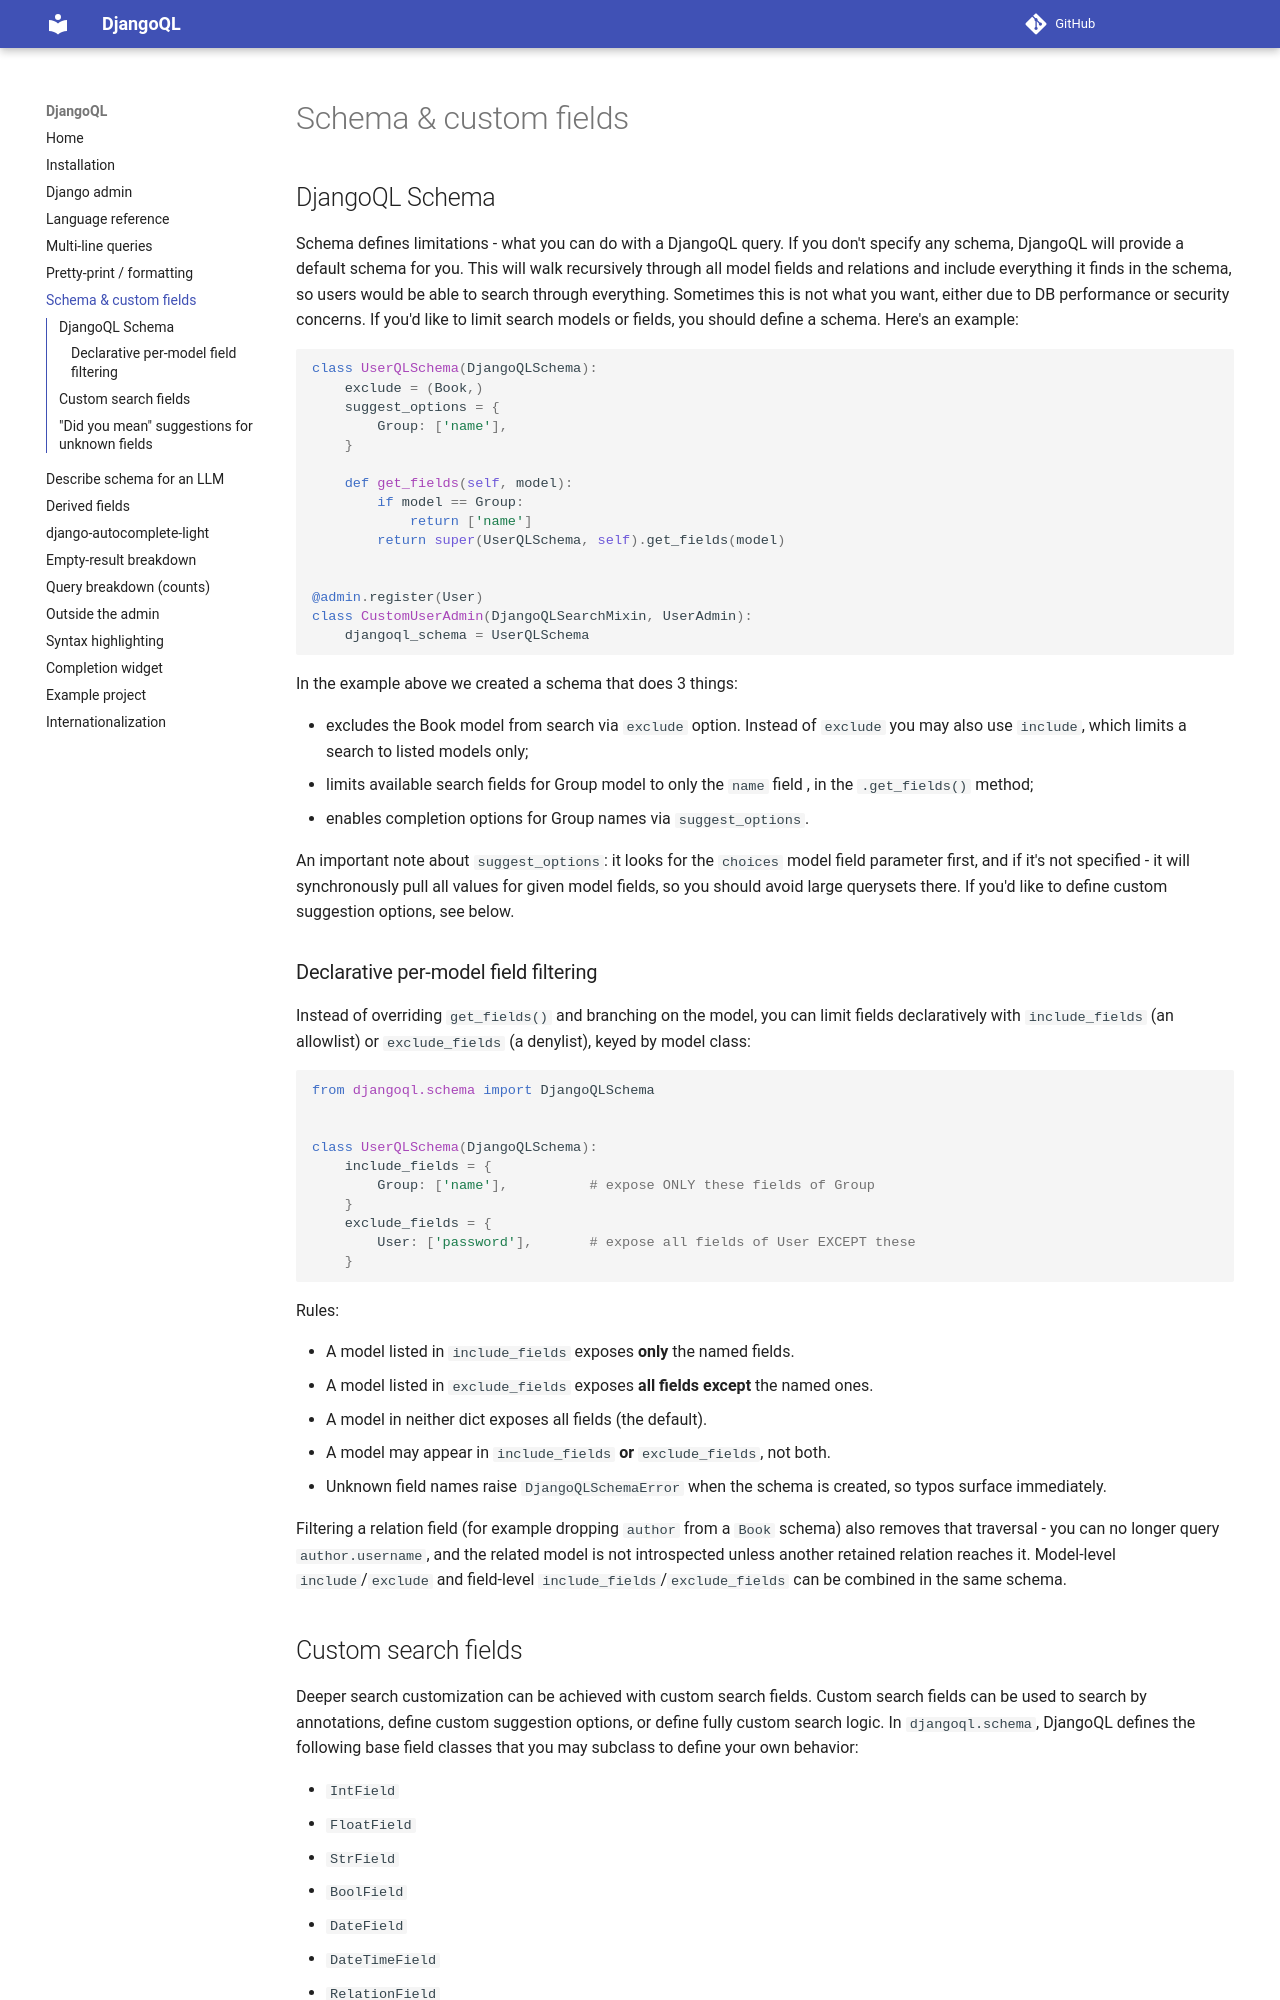

repository: iplweb/djangoql-iplweb · page: schema/index.html · generator: mkdocs

# Schema & custom fields

## DjangoQL Schema

Schema defines limitations - what you can do with a DjangoQL query. If you don't specify any schema, DjangoQL will provide a default schema for you. This will walk recursively through all model fields and relations and include everything it finds in the schema, so users would be able to search through everything. Sometimes this is not what you want, either due to DB performance or security concerns. If you'd like to limit search models or fields, you should define a schema. Here's an example:

``` python
class UserQLSchema(DjangoQLSchema):
    exclude = (Book,)
    suggest_options = {
        Group: ['name'],
    }

    def get_fields(self, model):
        if model == Group:
            return ['name']
        return super(UserQLSchema, self).get_fields(model)


@admin.register(User)
class CustomUserAdmin(DjangoQLSearchMixin, UserAdmin):
    djangoql_schema = UserQLSchema
```

In the example above we created a schema that does 3 things:

- excludes the Book model from search via `exclude` option. Instead of `exclude` you may also use `include`, which limits a search to listed models only;
- limits available search fields for Group model to only the `name` field , in the `.get_fields()` method;
- enables completion options for Group names via `suggest_options`.

An important note about `suggest_options`: it looks for the `choices` model field parameter first, and if it's not specified - it will synchronously pull all values for given model fields, so you should avoid large querysets there. If you'd like to define custom suggestion options, see below.

### Declarative per-model field filtering

Instead of overriding `get_fields()` and branching on the model, you can limit
fields declaratively with `include_fields` (an allowlist) or `exclude_fields`
(a denylist), keyed by model class:

``` python
from djangoql.schema import DjangoQLSchema


class UserQLSchema(DjangoQLSchema):
    include_fields = {
        Group: ['name'],          # expose ONLY these fields of Group
    }
    exclude_fields = {
        User: ['password'],       # expose all fields of User EXCEPT these
    }
```

Rules:

- A model listed in `include_fields` exposes **only** the named fields.
- A model listed in `exclude_fields` exposes **all fields except** the named ones.
- A model in neither dict exposes all fields (the default).
- A model may appear in `include_fields` **or** `exclude_fields`, not both.
- Unknown field names raise `DjangoQLSchemaError` when the schema is created,
  so typos surface immediately.

Filtering a relation field (for example dropping `author` from a `Book` schema)
also removes that traversal - you can no longer query `author.username`, and
the related model is not introspected unless another retained relation reaches
it. Model-level `include`/`exclude` and field-level
`include_fields`/`exclude_fields` can be combined in the same schema.
